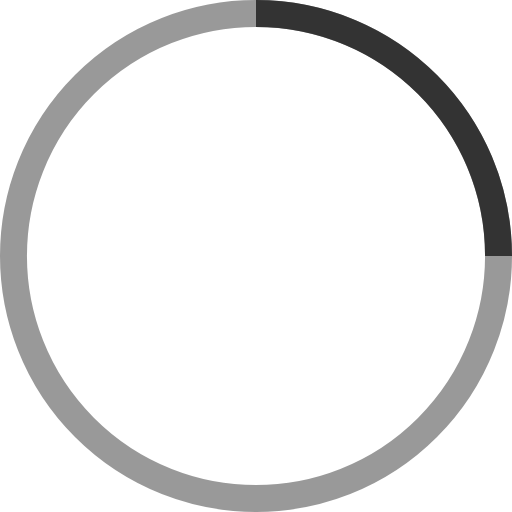
t = 0.00 s
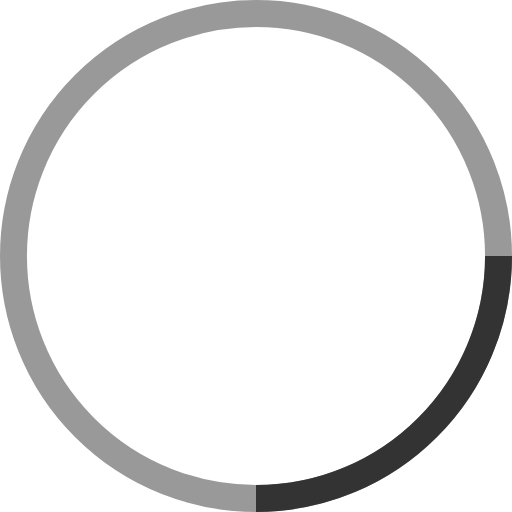
t = 0.25 s
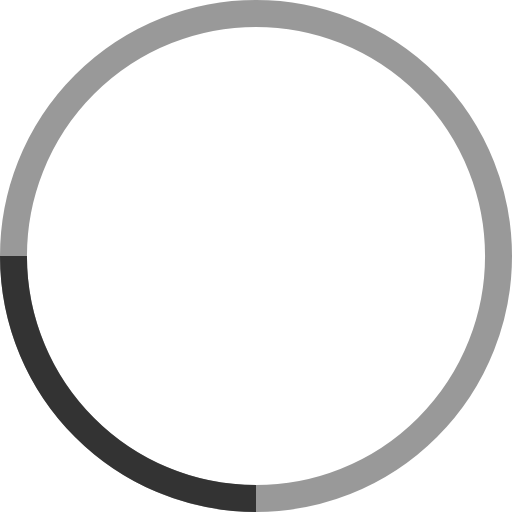
t = 0.50 s
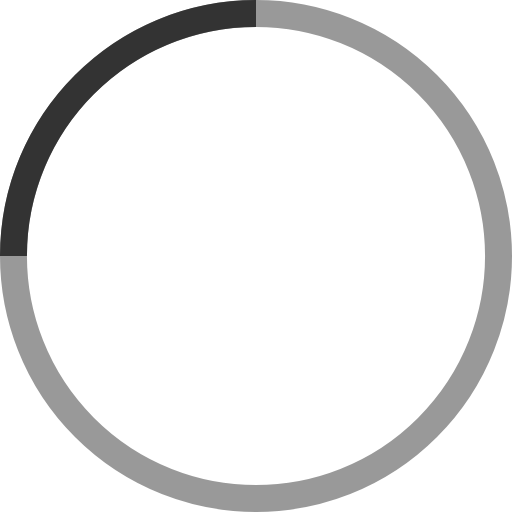
t = 0.75 s

The animated SVG that drew these frames (rendered in a browser with its animation timeline set to each time). Animation: 1 SMIL element (animateTransform=1); one cycle of 1.00 s, repeats indefinitely.

<svg width="100" height="100" viewBox="0 0 38 38" xmlns="http://www.w3.org/2000/svg" stroke="#333333">
    <g fill="none" fill-rule="evenodd">
        <g transform="translate(1 1)" stroke-width="2">
            <circle stroke-opacity=".5" cx="18" cy="18" r="18"/>
            <path d="M36 18c0-9.94-8.06-18-18-18">
                <animateTransform
                    attributeName="transform"
                    type="rotate"
                    from="0 18 18"
                    to="360 18 18"
                    dur="1s"
                    repeatCount="indefinite"/>
            </path>
        </g>
    </g>
</svg>